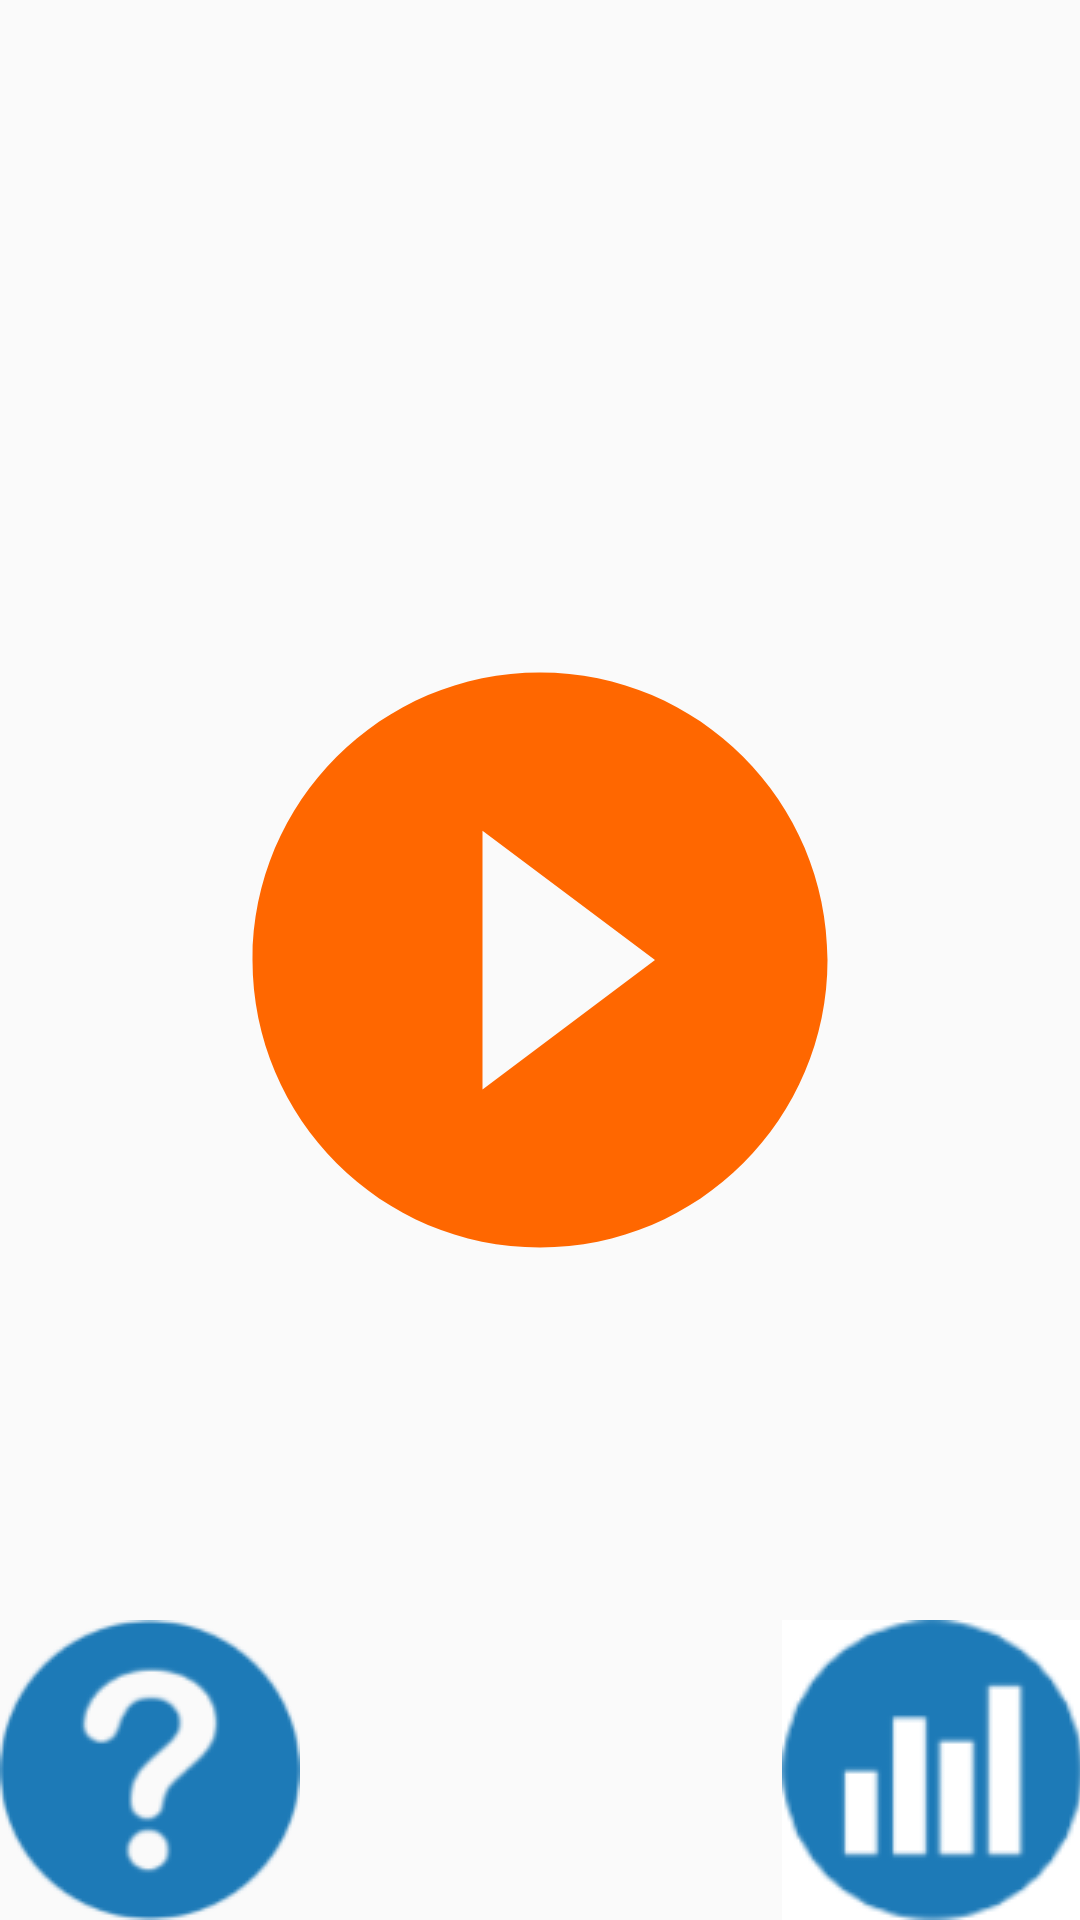

Android layout source for this screen:
<!-- AndroidManifest.xml: application theme AppTheme -->
<!-- res/layout/activity_main.xml -->
<?xml version="1.0" encoding="utf-8"?>
<FrameLayout xmlns:android="http://schemas.android.com/apk/res/android"
    xmlns:app="http://schemas.android.com/apk/res-auto"
    xmlns:tools="http://schemas.android.com/tools"
    android:id="@+id/activity_main"
    android:layout_width="match_parent"
    android:layout_height="match_parent"
    android:orientation="vertical"
    android:paddingBottom="@dimen/activity_vertical_margin"
    android:paddingLeft="@dimen/activity_horizontal_margin"
    android:paddingRight="@dimen/activity_horizontal_margin"
    android:paddingTop="@dimen/activity_vertical_margin"
    tools:context="id.sch.smktelkom_mlg.project.xiirpl106162636.fun.MainActivity">


    

    


    <ImageButton
        android:id="@+id/playButton"
        android:layout_width="wrap_content"
        android:layout_height="wrap_content"
        android:layout_gravity="center"
        android:background="#00000000"
        app:srcCompat="@drawable/ic_play_circle_filled_black_24dp" />

    <FrameLayout
        android:layout_width="match_parent"
        android:layout_height="wrap_content"
        android:layout_gravity="bottom">

        <ImageButton
            android:id="@+id/helpButton"
            android:layout_width="wrap_content"
            android:layout_height="wrap_content"
            android:layout_gravity="left"
            android:background="#00000000"
            app:srcCompat="@drawable/help" />

        <ImageButton
            android:id="@+id/statisticButton"
            android:layout_width="wrap_content"
            android:layout_height="wrap_content"
            android:layout_gravity="right"
            android:background="#00000000"
            app:srcCompat="@drawable/statistik" />

    </FrameLayout>


</FrameLayout>
<!-- resources referenced by this layout -->
<resources>
  <!-- drawable help: png bitmap (drawable, 6431 bytes) -->
  <!-- drawable ic_play_circle_filled_black_24dp (drawable) -->
  <vector xmlns:android="http://schemas.android.com/apk/res/android"
      android:width="230dp"
      android:height="230dp"
      android:viewportHeight="24.0"
      android:viewportWidth="24.0">
      <path
          android:fillColor="#ff6700"
          android:pathData="M12,2C6.48,2 2,6.48 2,12s4.48,10 10,10 10,-4.48 10,-10S17.52,2 12,2zM10,16.5v-9l6,4.5 -6,4.5z" />
  </vector>
  <!-- drawable statistik: png bitmap (drawable, 6594 bytes) -->
  <style name="AppTheme" parent="Theme.AppCompat.Light.NoActionBar">
          
          <item name="colorPrimary">@color/colorPrimary</item>
          <item name="colorPrimaryDark">@color/colorPrimaryDark</item>
          <item name="colorAccent">@color/colorAccent</item>
      </style>
  <!-- not gathered from this repository: default colours our renderer supplied (Android Studio template values) -->
  <color name="colorPrimary">#FF6200EE</color>
  <color name="colorPrimaryDark">#FF3700B3</color>
  <color name="colorAccent">#FF03DAC5</color>
</resources>
